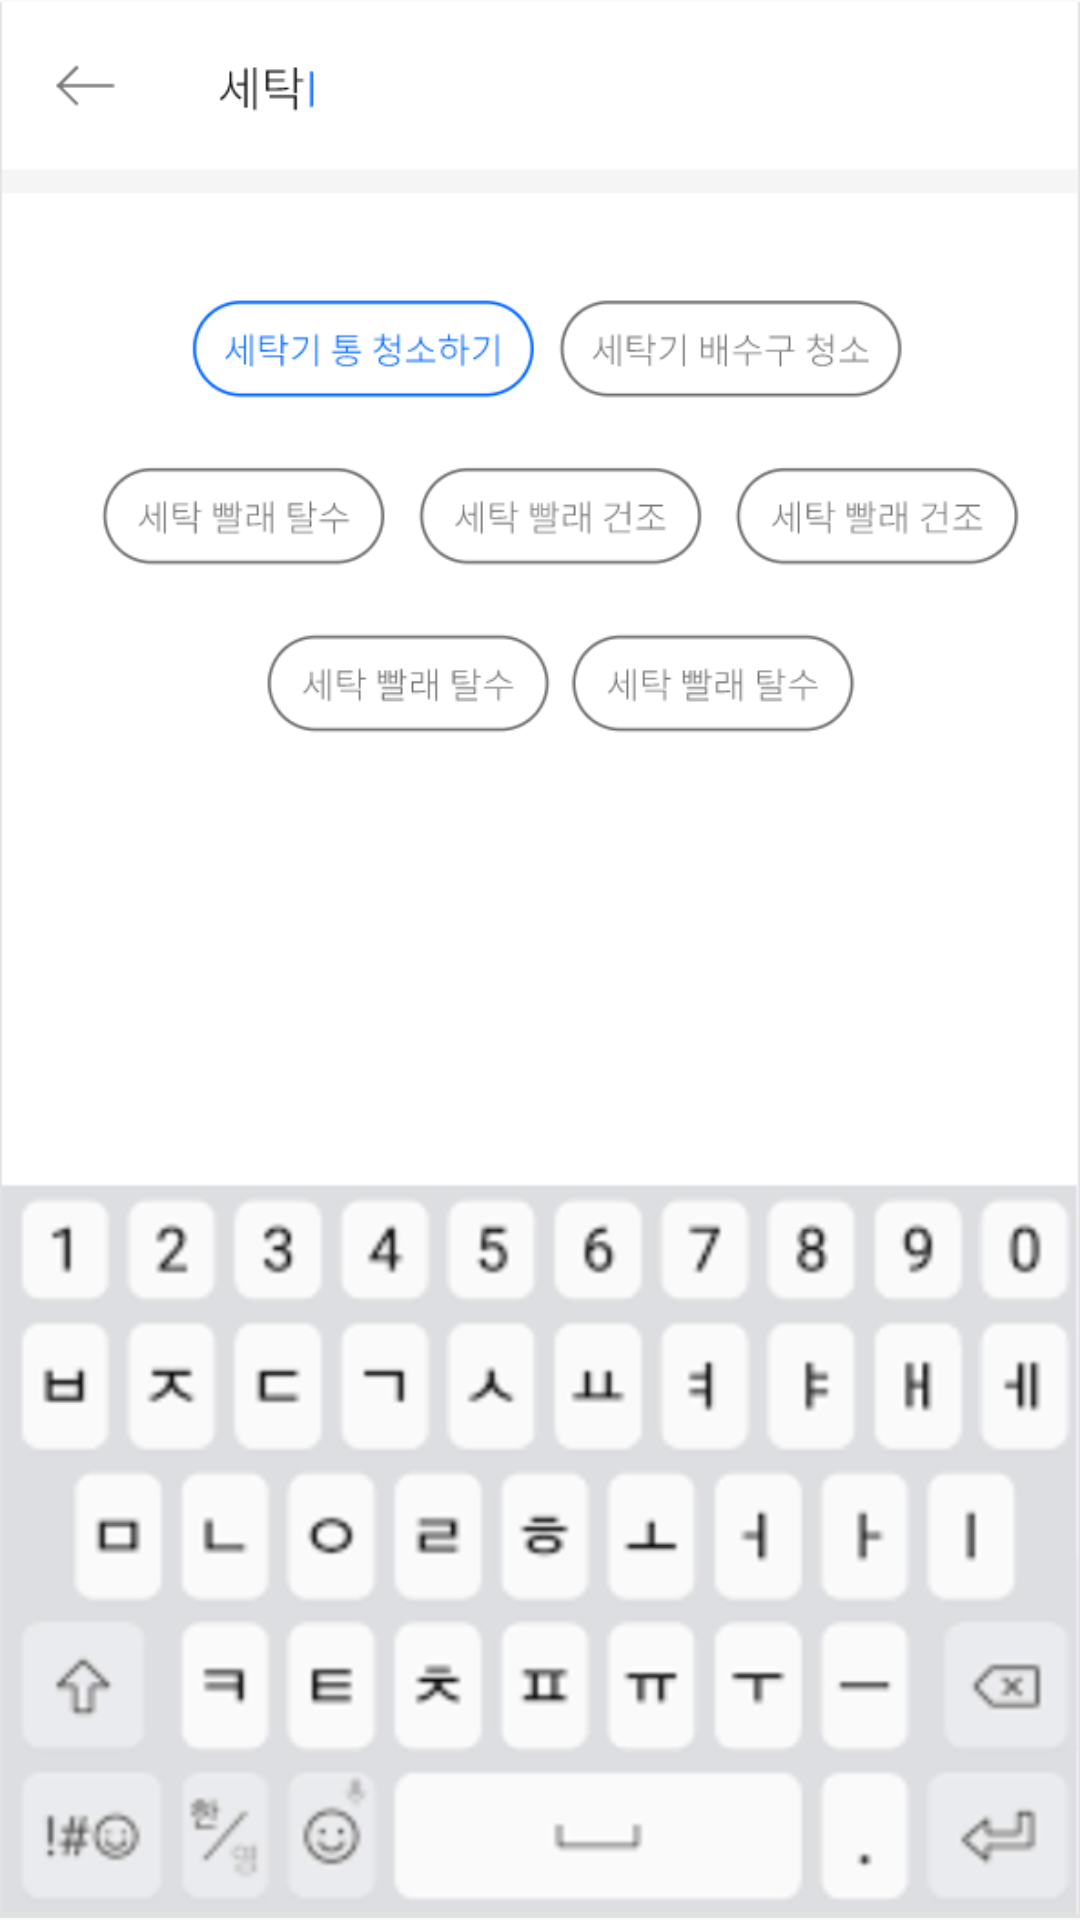

Layout XML and referenced resources for this Android screen:
<!-- AndroidManifest.xml: application theme AppTheme -->
<!-- res/layout/fragment_tip_temp.xml -->
<?xml version="1.0" encoding="utf-8"?>
<RelativeLayout xmlns:android="http://schemas.android.com/apk/res/android"
    xmlns:app="http://schemas.android.com/apk/res-auto"
    android:orientation="vertical" android:layout_width="match_parent"
    android:layout_height="match_parent">

    <ImageView
        android:id="@+id/imageView12"
        android:layout_width="match_parent"
        android:layout_height="match_parent"
        app:srcCompat="@drawable/temp" />

    <Button
        android:id="@+id/backspace"
        android:layout_width="match_parent"
        android:layout_height="60dp"
        android:background="@android:color/transparent" />
</RelativeLayout>
<!-- resources referenced by this layout -->
<resources>
  <!-- drawable temp: png bitmap (drawable, 117249 bytes) -->
  <style name="AppTheme" parent="Base.Theme.AppCompat.Light.DarkActionBar">
          
          <item name="windowNoTitle">true</item>
          <item name="colorPrimary">@color/colorPrimary</item>
          <item name="colorPrimaryDark">@color/colorPrimaryDark</item>
          <item name="colorAccent">@color/colorAccent</item>
      </style>
  <color name="colorPrimary">#008577</color>
  <color name="colorPrimaryDark">#00574B</color>
  <color name="colorAccent">#D81B60</color>
</resources>
